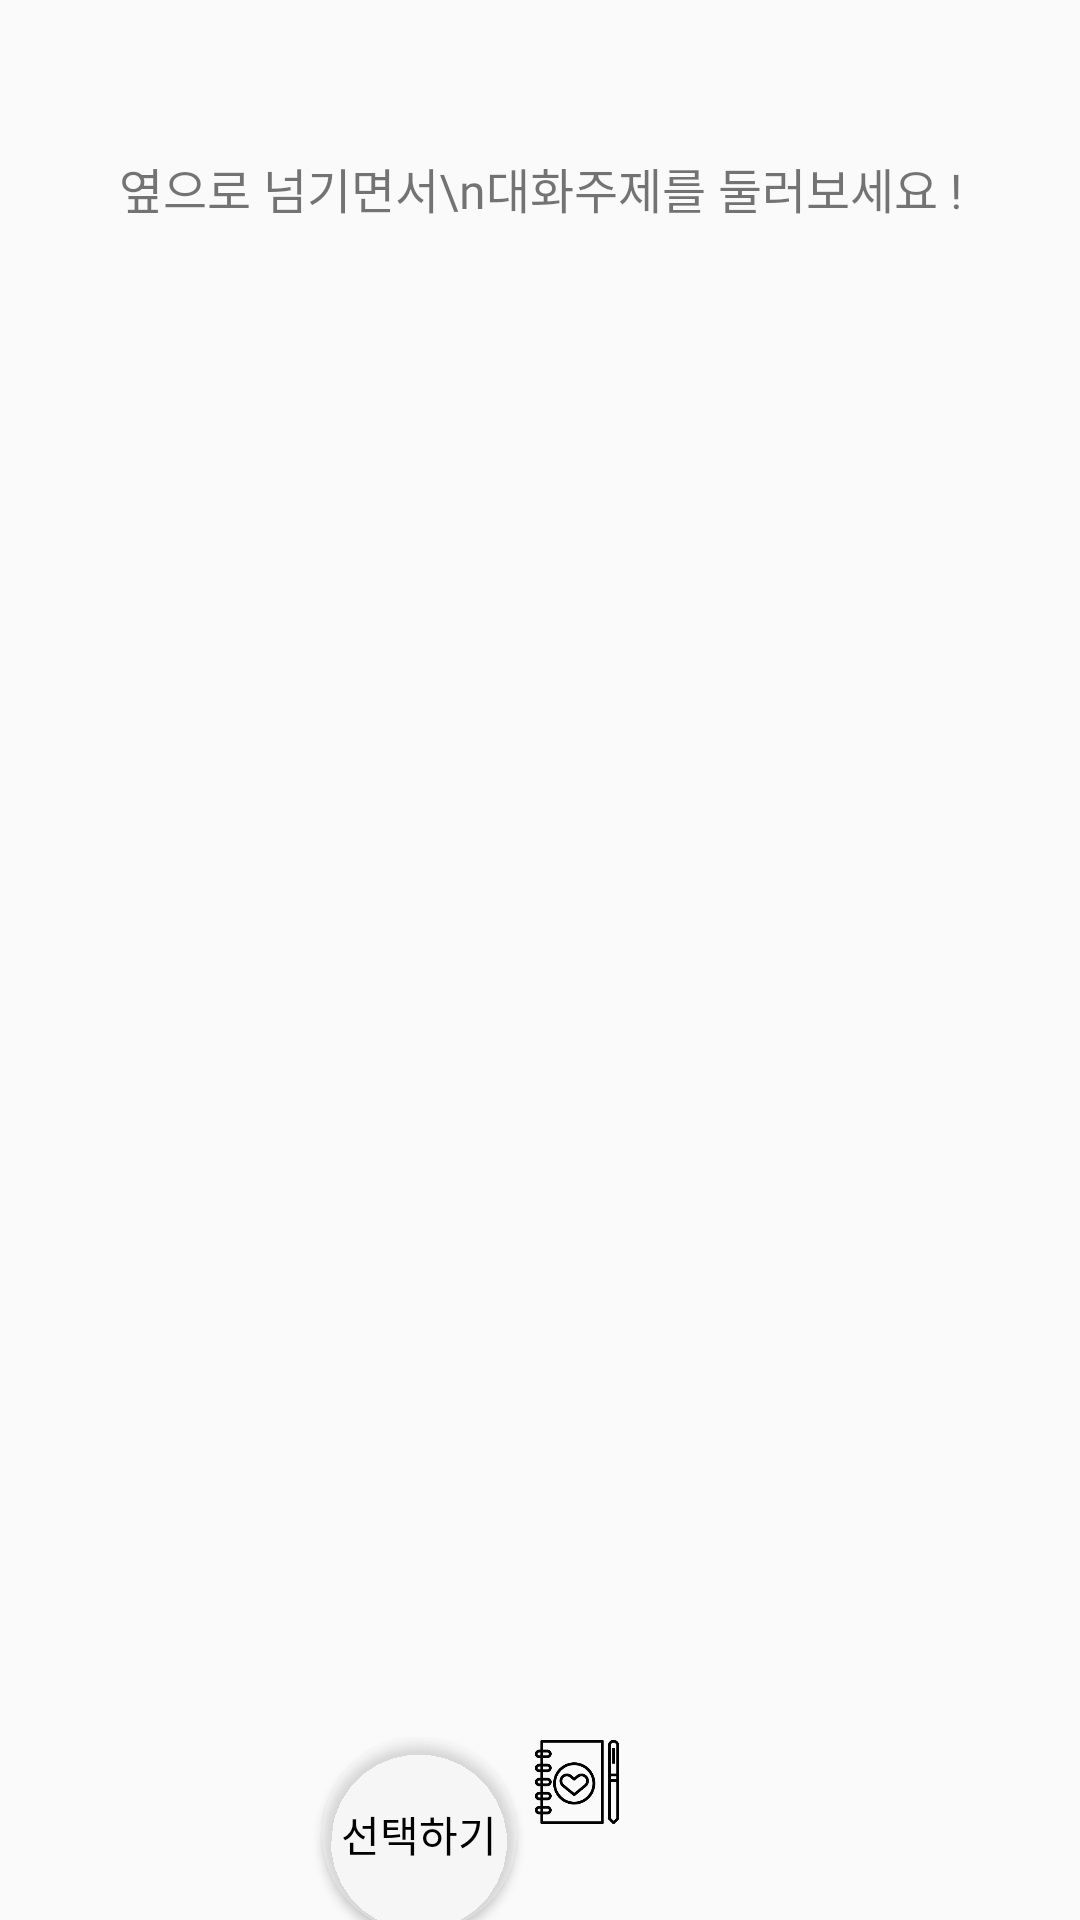

This screen was rendered from an Android layout file. Write that file and the resources it references.
<!-- AndroidManifest.xml: application theme AppTheme.NoActionBar -->
<!-- res/layout/old_activity_big_card_category.xml -->
<?xml version="1.0" encoding="utf-8"?>
<LinearLayout xmlns:android="http://schemas.android.com/apk/res/android"
    xmlns:app="http://schemas.android.com/apk/res-auto"
    android:orientation="vertical"
    android:layout_width="match_parent"
    android:layout_height="match_parent">

    <LinearLayout
        android:layout_width="match_parent"
        android:layout_height="0dp"
        android:orientation="horizontal"
        android:layout_weight="1.5">
        <TextView
            android:id="@+id/textView"
            android:layout_width="match_parent"
            android:layout_height="match_parent"
            android:layout_alignParentStart="true"
            android:gravity="center_horizontal|bottom"
            android:paddingBottom="17dp"
            android:fontFamily="@font/komacona"
            android:text="옆으로 넘기면서\n대화주제를 둘러보세요 !"
            android:textSize="16dp"/>

    </LinearLayout>

    <androidx.viewpager.widget.ViewPager
        android:id="@+id/viewPager"
        android:layout_width="match_parent"
        android:layout_height="0dp"
        android:layout_centerVertical="true"
        android:layout_weight="8"
        android:clipToPadding="false"
        android:foregroundGravity="center"
        android:overScrollMode="never" />

    <LinearLayout
        android:layout_width="match_parent"
        android:layout_height="0dp"
        android:layout_weight="1"
        android:gravity="center_horizontal"
        android:orientation="horizontal">

        <Button
            android:id="@+id/startButton"
            android:layout_width="65dp"
            android:layout_height="65dp"
            android:layout_alignParentBottom="true"
            android:layout_centerHorizontal="true"
            android:background="@drawable/round"
            android:backgroundTint="#55FFFFFF"
            android:fontFamily="@font/komacona"
            android:text="선택하기"
            android:textColor="#000000" />







        <ImageButton
            android:id="@+id/diaryButton"
            android:layout_width="40dp"
            android:layout_height="30dp"
            android:layout_alignParentStart="true"
            android:layout_alignParentBottom="true"
            android:adjustViewBounds="true"
            android:scaleType="fitCenter"
            app:srcCompat="@drawable/diary"
            android:background="@android:color/transparent" />


        <ImageButton
            android:id="@+id/settingButton"
            android:layout_width="40dp"
            android:layout_height="30dp"
            android:layout_alignParentEnd="true"
            android:layout_alignParentBottom="true"
            android:adjustViewBounds="true"
            android:background="@android:color/transparent"
            android:scaleType="fitCenter"
            app:srcCompat="@drawable/setting" />
    </LinearLayout>
</LinearLayout>
<!-- resources referenced by this layout -->
<resources>
  <!-- drawable diary: png bitmap (drawable, 6036 bytes) -->
  <!-- drawable round (drawable) -->
  <?xml version="1.0" encoding="utf-8"?>
  <shape xmlns:android="http://schemas.android.com/apk/res/android"
  android:shape="rectangle"
  android:padding="5dp">
  <solid android:color="@color/white"/> 
  <corners
      android:bottomRightRadius="40dp"
      android:bottomLeftRadius="40dp"
      android:topLeftRadius="40dp"
      android:topRightRadius="40dp"/>
  </shape>
  <style name="AppTheme.NoActionBar">
          <item name="android:windowDrawsSystemBarBackgrounds">true</item>
          <item name="android:statusBarColor">@android:color/transparent</item>
          <item name="android:windowTranslucentStatus">true</item>
          <item name="windowActionBar">false</item>
          <item name="windowNoTitle">true</item>
      </style>
  <color name="white">#FFFFFF</color>
</resources>
